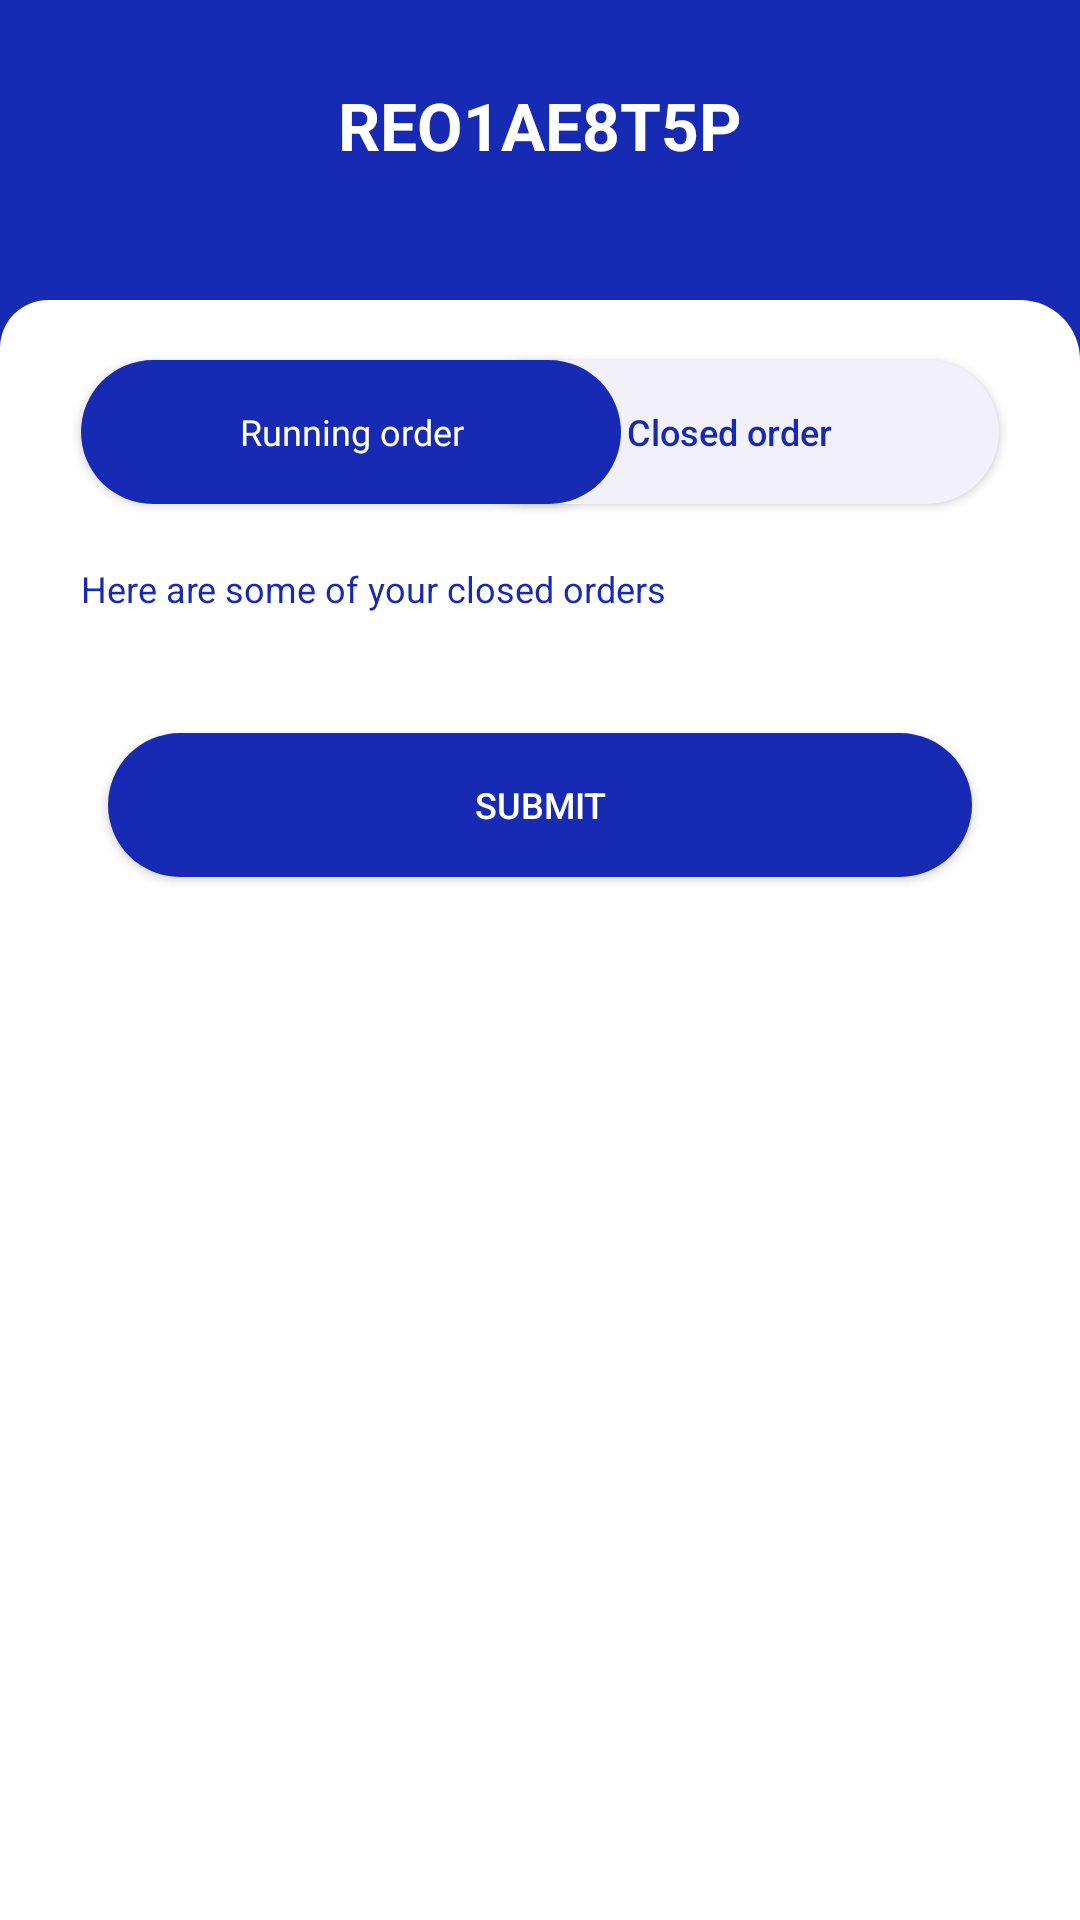

This screen was rendered from an Android layout file. Write that file and the resources it references.
<!-- AndroidManifest.xml: application theme Theme.SynfinPay -->
<!-- res/layout/fragment_running_order.xml -->
<?xml version="1.0" encoding="utf-8"?>
<androidx.constraintlayout.widget.ConstraintLayout xmlns:android="http://schemas.android.com/apk/res/android"
    xmlns:tools="http://schemas.android.com/tools"
    android:layout_width="match_parent"
    android:layout_height="match_parent"
    xmlns:app="http://schemas.android.com/apk/res-auto"
    android:background="@color/primary"
    >




    <androidx.constraintlayout.widget.ConstraintLayout
        android:layout_width="match_parent"
        android:layout_height="0dp"
        app:layout_constraintBottom_toTopOf="@id/signInBody"
        app:layout_constraintTop_toTopOf="parent"
        >

        <ImageView
            android:id="@+id/back"
            android:layout_width="wrap_content"
            android:layout_height="wrap_content"
            android:src="@drawable/baseline_arrow_back_24_white"
            android:layout_marginStart="17dp"
            app:layout_constraintStart_toStartOf="parent"
            android:layout_marginTop="27dp"
            app:layout_constraintTop_toTopOf="parent"

            />

        <TextView
            android:layout_width="wrap_content"
            android:layout_height="wrap_content"
            android:text="REO1AE8T5P"
            android:textStyle="bold"
            android:textColor="@color/white"
            app:layout_constraintStart_toStartOf="parent"
            app:layout_constraintEnd_toEndOf="parent"
            app:layout_constraintTop_toTopOf="parent"
            android:layout_marginTop="27dp"
            android:textSize="22sp"
            />



    </androidx.constraintlayout.widget.ConstraintLayout>


    <androidx.constraintlayout.widget.ConstraintLayout
        android:id="@+id/signInBody"
        android:layout_width="match_parent"
        android:layout_height="match_parent"
        android:background="@drawable/fragment_shape"
        android:layout_marginTop="100dp"
        app:layout_constraintEnd_toEndOf="parent"
        app:layout_constraintHorizontal_bias="0.0"
        app:layout_constraintStart_toStartOf="parent"
        tools:layout_editor_absoluteY="87dp">

        <androidx.core.widget.NestedScrollView
            android:layout_width="match_parent"
            android:layout_height="0dp"
            android:fillViewport="true"
            android:paddingBottom="10dp"
            app:layout_constraintBottom_toBottomOf="parent"
            app:layout_constraintEnd_toEndOf="parent"
            app:layout_constraintStart_toStartOf="parent"
            app:layout_constraintTop_toTopOf="parent">

        <androidx.constraintlayout.widget.ConstraintLayout
            android:layout_width="match_parent"
            android:layout_height="match_parent"
            tools:context=".ui.homepage.loan.LoanDashBoardFragment">

        <Button
            android:id="@+id/btnClosedOrder"
            android:layout_width="180dp"
            android:layout_height="wrap_content"
            android:background="@drawable/button_background"
            app:layout_constraintEnd_toEndOf="parent"
            app:layout_constraintTop_toTopOf="parent"
            android:layout_marginEnd="27dp"
            android:textSize="12sp"
            android:layout_marginTop="20dp"
            android:text="@string/closed_order"
            android:textAllCaps="false"
            android:textColor="@color/primary"

            />
        <Button
            android:id="@+id/runningOrder"
            android:layout_width="180dp"
            android:layout_height="wrap_content"
            android:background="@drawable/button_blue_bcakground"
            app:layout_constraintTop_toTopOf="parent"
            app:layout_constraintStart_toStartOf="parent"
            android:layout_marginStart="27dp"
            android:textSize="12sp"
            android:textAllCaps="false"
            android:fontFamily="@font/nunitosans_regular"
            android:layout_marginTop="20dp"
            android:text="@string/running_order"
            android:textColor="@color/white"


            />



        <TextView
            android:id="@+id/here"
            android:layout_width="wrap_content"
            android:layout_height="wrap_content"
            android:textSize="12sp"
            android:text="@string/here_are_some_of_your_closed_orders"
            app:layout_constraintTop_toBottomOf="@id/runningOrder"
            app:layout_constraintStart_toStartOf="parent"
            android:layout_marginTop="20dp"
            android:layout_marginStart="27dp"
            android:textColor="@color/primary"

            />

        <androidx.recyclerview.widget.RecyclerView
            android:id="@+id/recyclerClosedOrder"
            android:layout_width="match_parent"
            android:layout_height="wrap_content"
            app:layout_constraintTop_toBottomOf="@id/here"
            app:layout_constraintStart_toStartOf="parent"
            app:layout_constraintEnd_toEndOf="parent"
            tools:listitem="@layout/item_select_order"
            android:layout_marginStart="27dp"
            android:layout_marginEnd="27dp"
            android:layout_marginTop="20dp"

            />











        <Button
            android:id="@+id/btnSubmit"
            android:layout_width="match_parent"
            android:layout_height="wrap_content"
            android:layout_marginStart="36dp"
            android:layout_marginEnd="36dp"
            android:layout_marginBottom="39dp"
            android:background="@drawable/button_blue_bcakground"
            android:text="@string/submit"
            android:textSize="12sp"
            android:textColor="@color/white"
            app:layout_constraintEnd_toEndOf="parent"
            android:layout_marginTop="20dp"
            app:layout_constraintStart_toStartOf="parent"
          app:layout_constraintTop_toBottomOf="@id/recyclerClosedOrder"
            />


</androidx.constraintlayout.widget.ConstraintLayout>
        </androidx.core.widget.NestedScrollView>

    </androidx.constraintlayout.widget.ConstraintLayout>


</androidx.constraintlayout.widget.ConstraintLayout>
<!-- res/layout/item_select_order.xml (included above) -->
<?xml version="1.0" encoding="utf-8"?>
<androidx.constraintlayout.widget.ConstraintLayout xmlns:android="http://schemas.android.com/apk/res/android"
    xmlns:tools="http://schemas.android.com/tools"
    android:layout_width="match_parent"
    android:layout_height="wrap_content"
    xmlns:app="http://schemas.android.com/apk/res-auto">



    <TextView
        android:id="@+id/tvCategoryName"
        android:layout_width="wrap_content"
        android:layout_height="wrap_content"
        android:layout_marginStart="10dp"
        android:text="@string/order_no_002m"
        android:textSize="12sp"
        android:textColor="@color/black"
        android:layout_marginTop="20dp"
        android:textStyle="bold"
        app:layout_constraintStart_toStartOf="parent"
        app:layout_constraintTop_toTopOf="parent" />


    <TextView
        android:id="@+id/tvDate"
        android:layout_width="wrap_content"
        android:layout_height="wrap_content"
        android:textSize="12sp"
        android:layout_marginTop="4dp"
        android:text="@string/_28_01_2023_12_35pm"
        app:layout_constraintBottom_toBottomOf="parent"
        android:layout_marginBottom="20dp"
        app:layout_constraintStart_toStartOf="@id/tvCategoryName"
        app:layout_constraintTop_toBottomOf="@id/tvCategoryName"/>


    <TextView
        android:id="@+id/btn_setLimit"
        android:layout_width="wrap_content"
        android:layout_height="wrap_content"
        android:layout_marginEnd="16dp"
        android:text="@string/total_kes_980_00"
        android:textSize="12sp"
        android:textStyle="bold"
        android:textColor="@color/black"
       app:layout_constraintEnd_toStartOf="@id/imgForward"
        app:layout_constraintTop_toTopOf="@id/tvCategoryName" />

    <TextView
        android:id="@+id/tvClaim"
        android:layout_width="wrap_content"
        android:layout_height="wrap_content"
        android:text="2 Items"
        android:textSize="12sp"
        android:layout_marginEnd="16dp"
        android:textStyle="bold"
        android:layout_marginTop="12dp"
        android:textColor="#707070"
        app:layout_constraintEnd_toStartOf="@id/imgForward"
        app:layout_constraintTop_toBottomOf="@id/btn_setLimit"
        app:layout_constraintBottom_toBottomOf="@id/tvDate"/>


    <ImageView
        android:id="@+id/imgForward"
        android:layout_width="wrap_content"
        android:layout_height="wrap_content"
        android:src="@drawable/baseline_keyboard_arrow_right_24"
        app:layout_constraintEnd_toEndOf="parent"
        android:layout_marginEnd="16dp"
        android:layout_marginTop="8dp"
        app:layout_constraintTop_toTopOf="@id/btn_setLimit"
        app:layout_constraintBottom_toBottomOf="@id/tvClaim"
         />



</androidx.constraintlayout.widget.ConstraintLayout>
<!-- resources referenced by this layout -->
<resources>
  <color name="black">#FF000000</color>
  <color name="primary">#172AB4</color>
  <color name="white">#FFFFFFFF</color>
  <!-- drawable button_background (drawable) -->
  <?xml version="1.0" encoding="utf-8"?>
  <shape xmlns:android="http://schemas.android.com/apk/res/android">
  
      <corners android:radius="40dp"/>
      <solid android:color="#F2F1F9"/>
  
  </shape>
  <!-- drawable button_blue_bcakground (drawable) -->
  <?xml version="1.0" encoding="utf-8"?>
  <shape xmlns:android="http://schemas.android.com/apk/res/android">
  
      <corners android:radius="40dp"/>
      <solid android:color="@color/primary"/>
  
  </shape>
  <!-- drawable fragment_shape (drawable) -->
  <?xml version="1.0" encoding="utf-8"?>
  <shape xmlns:android="http://schemas.android.com/apk/res/android">
  
  
      <solid android:color="@color/white"/>
  
      <corners android:topRightRadius="20dp" android:topLeftRadius="16dp"
          />
  </shape>
  <string name="_28_01_2023_12_35pm">28/01/2023 12:35pm</string>
  <string name="closed_order">Closed order</string>
  <string name="here_are_some_of_your_closed_orders">Here are some of your closed orders</string>
  <string name="order_no_002m">Order No: 002M</string>
  <string name="running_order">Running order</string>
  <string name="submit">Submit</string>
  <string name="total_kes_980_00">Total: KES 980.00</string>
  <style name="Theme.SynfinPay" parent="Base.Theme.SynfinPay" />
  <style name="Base.Theme.SynfinPay" parent="Theme.AppCompat.Light.NoActionBar">
          
          
      </style>
</resources>
